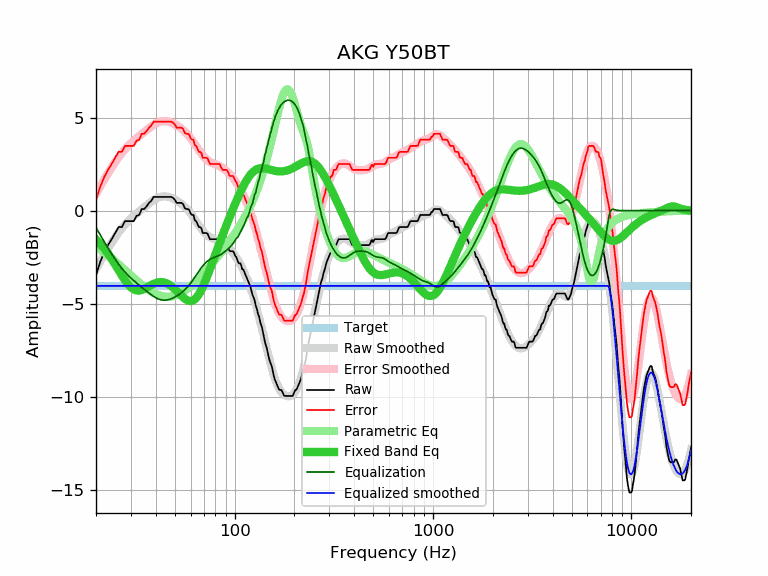

Values plotted in this chart, from the file beside it:
frequency, raw, error, smoothed, error_smoothed, equalization, parametric_eq, equalized_raw, equalized_smoothed, target
20, -3.47, 0.57, -3.14, 0.90, -0.90, -1.54, -4.37, -4.04, -4.04
21, -2.76, 1.28, -2.74, 1.30, -1.30, -1.78, -4.06, -4.04, -4.04
22, -2.24, 1.80, -2.37, 1.67, -1.67, -2.03, -3.91, -4.04, -4.04
23, -1.85, 2.19, -2.03, 2.01, -2.01, -2.31, -3.87, -4.04, -4.04
24, -1.53, 2.51, -1.72, 2.33, -2.33, -2.60, -3.86, -4.04, -4.04
25, -1.20, 2.84, -1.43, 2.62, -2.62, -2.90, -3.82, -4.04, -4.04
26, -0.88, 3.16, -1.17, 2.88, -2.88, -3.20, -3.76, -4.04, -4.04
27, -0.88, 3.16, -0.94, 3.10, -3.10, -3.48, -3.98, -4.04, -4.04
28, -0.56, 3.48, -0.74, 3.30, -3.30, -3.74, -3.86, -4.04, -4.04
29, -0.56, 3.48, -0.57, 3.47, -3.47, -3.96, -4.03, -4.04, -4.04
30, -0.56, 3.48, -0.42, 3.63, -3.63, -4.13, -4.19, -4.04, -4.04
31, -0.56, 3.48, -0.28, 3.76, -3.76, -4.24, -4.32, -4.04, -4.04
32, -0.28, 3.76, -0.16, 3.89, -3.89, -4.29, -4.17, -4.04, -4.04
33, -0.23, 3.81, -0.04, 4.01, -4.01, -4.30, -4.24, -4.04, -4.04
34, 0.09, 4.13, 0.07, 4.12, -4.12, -4.27, -4.03, -4.04, -4.04
35, 0.09, 4.13, 0.18, 4.23, -4.23, -4.21, -4.14, -4.04, -4.04
36, 0.24, 4.28, 0.29, 4.33, -4.33, -4.14, -4.10, -4.04, -4.04
37, 0.42, 4.46, 0.39, 4.43, -4.43, -4.07, -4.02, -4.04, -4.04
38, 0.53, 4.57, 0.48, 4.53, -4.53, -4.00, -4.00, -4.04, -4.04
39, 0.74, 4.78, 0.56, 4.61, -4.61, -3.94, -3.87, -4.04, -4.04
40, 0.74, 4.78, 0.63, 4.68, -4.68, -3.89, -3.94, -4.04, -4.04
41, 0.74, 4.78, 0.69, 4.74, -4.74, -3.86, -4.00, -4.04, -4.04
42, 0.74, 4.78, 0.73, 4.78, -4.78, -3.84, -4.04, -4.04, -4.04
43, 0.74, 4.78, 0.76, 4.80, -4.80, -3.84, -4.06, -4.04, -4.04
44, 0.74, 4.78, 0.77, 4.81, -4.81, -3.86, -4.08, -4.04, -4.04
45, 0.74, 4.78, 0.77, 4.81, -4.81, -3.89, -4.07, -4.04, -4.04
46, 0.74, 4.78, 0.75, 4.79, -4.79, -3.94, -4.06, -4.04, -4.04
47, 0.74, 4.78, 0.72, 4.77, -4.77, -4.00, -4.03, -4.04, -4.04
48, 0.74, 4.78, 0.69, 4.73, -4.73, -4.06, -3.99, -4.04, -4.04
49, 0.68, 4.72, 0.64, 4.69, -4.69, -4.14, -4.01, -4.04, -4.04
50, 0.58, 4.62, 0.60, 4.64, -4.64, -4.23, -4.06, -4.04, -4.04
51, 0.42, 4.46, 0.54, 4.59, -4.59, -4.32, -4.17, -4.04, -4.04
52, 0.42, 4.46, 0.49, 4.53, -4.53, -4.41, -4.11, -4.04, -4.04
53, 0.42, 4.46, 0.42, 4.47, -4.47, -4.50, -4.05, -4.04, -4.04
54, 0.42, 4.46, 0.36, 4.40, -4.40, -4.58, -3.98, -4.04, -4.04
55, 0.35, 4.39, 0.29, 4.33, -4.33, -4.66, -3.98, -4.04, -4.04
56, 0.14, 4.18, 0.21, 4.26, -4.26, -4.73, -4.12, -4.04, -4.04
57, 0.09, 4.13, 0.13, 4.17, -4.17, -4.79, -4.09, -4.04, -4.04
58, 0.09, 4.13, 0.04, 4.09, -4.09, -4.83, -4.00, -4.04, -4.04
59, 0.04, 4.08, -0.05, 3.99, -3.99, -4.85, -3.96, -4.04, -4.04
60, -0.15, 3.89, -0.15, 3.89, -3.89, -4.86, -4.05, -4.04, -4.04
61, -0.23, 3.81, -0.25, 3.79, -3.79, -4.85, -4.02, -4.04, -4.04
62, -0.23, 3.81, -0.36, 3.68, -3.68, -4.81, -3.92, -4.04, -4.04
63, -0.52, 3.52, -0.47, 3.58, -3.58, -4.76, -4.10, -4.04, -4.04
64, -0.56, 3.48, -0.58, 3.47, -3.47, -4.69, -4.03, -4.04, -4.04
65, -0.73, 3.31, -0.69, 3.36, -3.36, -4.60, -4.09, -4.04, -4.04
66, -0.88, 3.16, -0.79, 3.25, -3.25, -4.50, -4.14, -4.04, -4.04
67, -0.88, 3.16, -0.89, 3.15, -3.15, -4.38, -4.04, -4.04, -4.04
68, -0.95, 3.09, -0.98, 3.06, -3.06, -4.25, -4.01, -4.04, -4.04
69, -1.20, 2.84, -1.07, 2.97, -2.97, -4.11, -4.17, -4.04, -4.04
70, -1.20, 2.84, -1.15, 2.89, -2.89, -3.96, -4.10, -4.04, -4.04
71, -1.20, 2.84, -1.22, 2.82, -2.82, -3.81, -4.02, -4.04, -4.04
72, -1.20, 2.84, -1.28, 2.76, -2.76, -3.65, -3.96, -4.04, -4.04
73, -1.23, 2.81, -1.34, 2.71, -2.71, -3.48, -3.94, -4.04, -4.04
74, -1.38, 2.66, -1.38, 2.66, -2.66, -3.32, -4.04, -4.04, -4.04
75, -1.53, 2.51, -1.42, 2.62, -2.62, -3.15, -4.15, -4.04, -4.04
76, -1.53, 2.51, -1.45, 2.59, -2.59, -2.99, -4.12, -4.04, -4.04
77, -1.53, 2.51, -1.48, 2.56, -2.56, -2.82, -4.09, -4.04, -4.04
78, -1.53, 2.51, -1.51, 2.54, -2.54, -2.66, -4.07, -4.04, -4.04
79, -1.53, 2.51, -1.53, 2.52, -2.52, -2.50, -4.05, -4.04, -4.04
... 553 more rows
